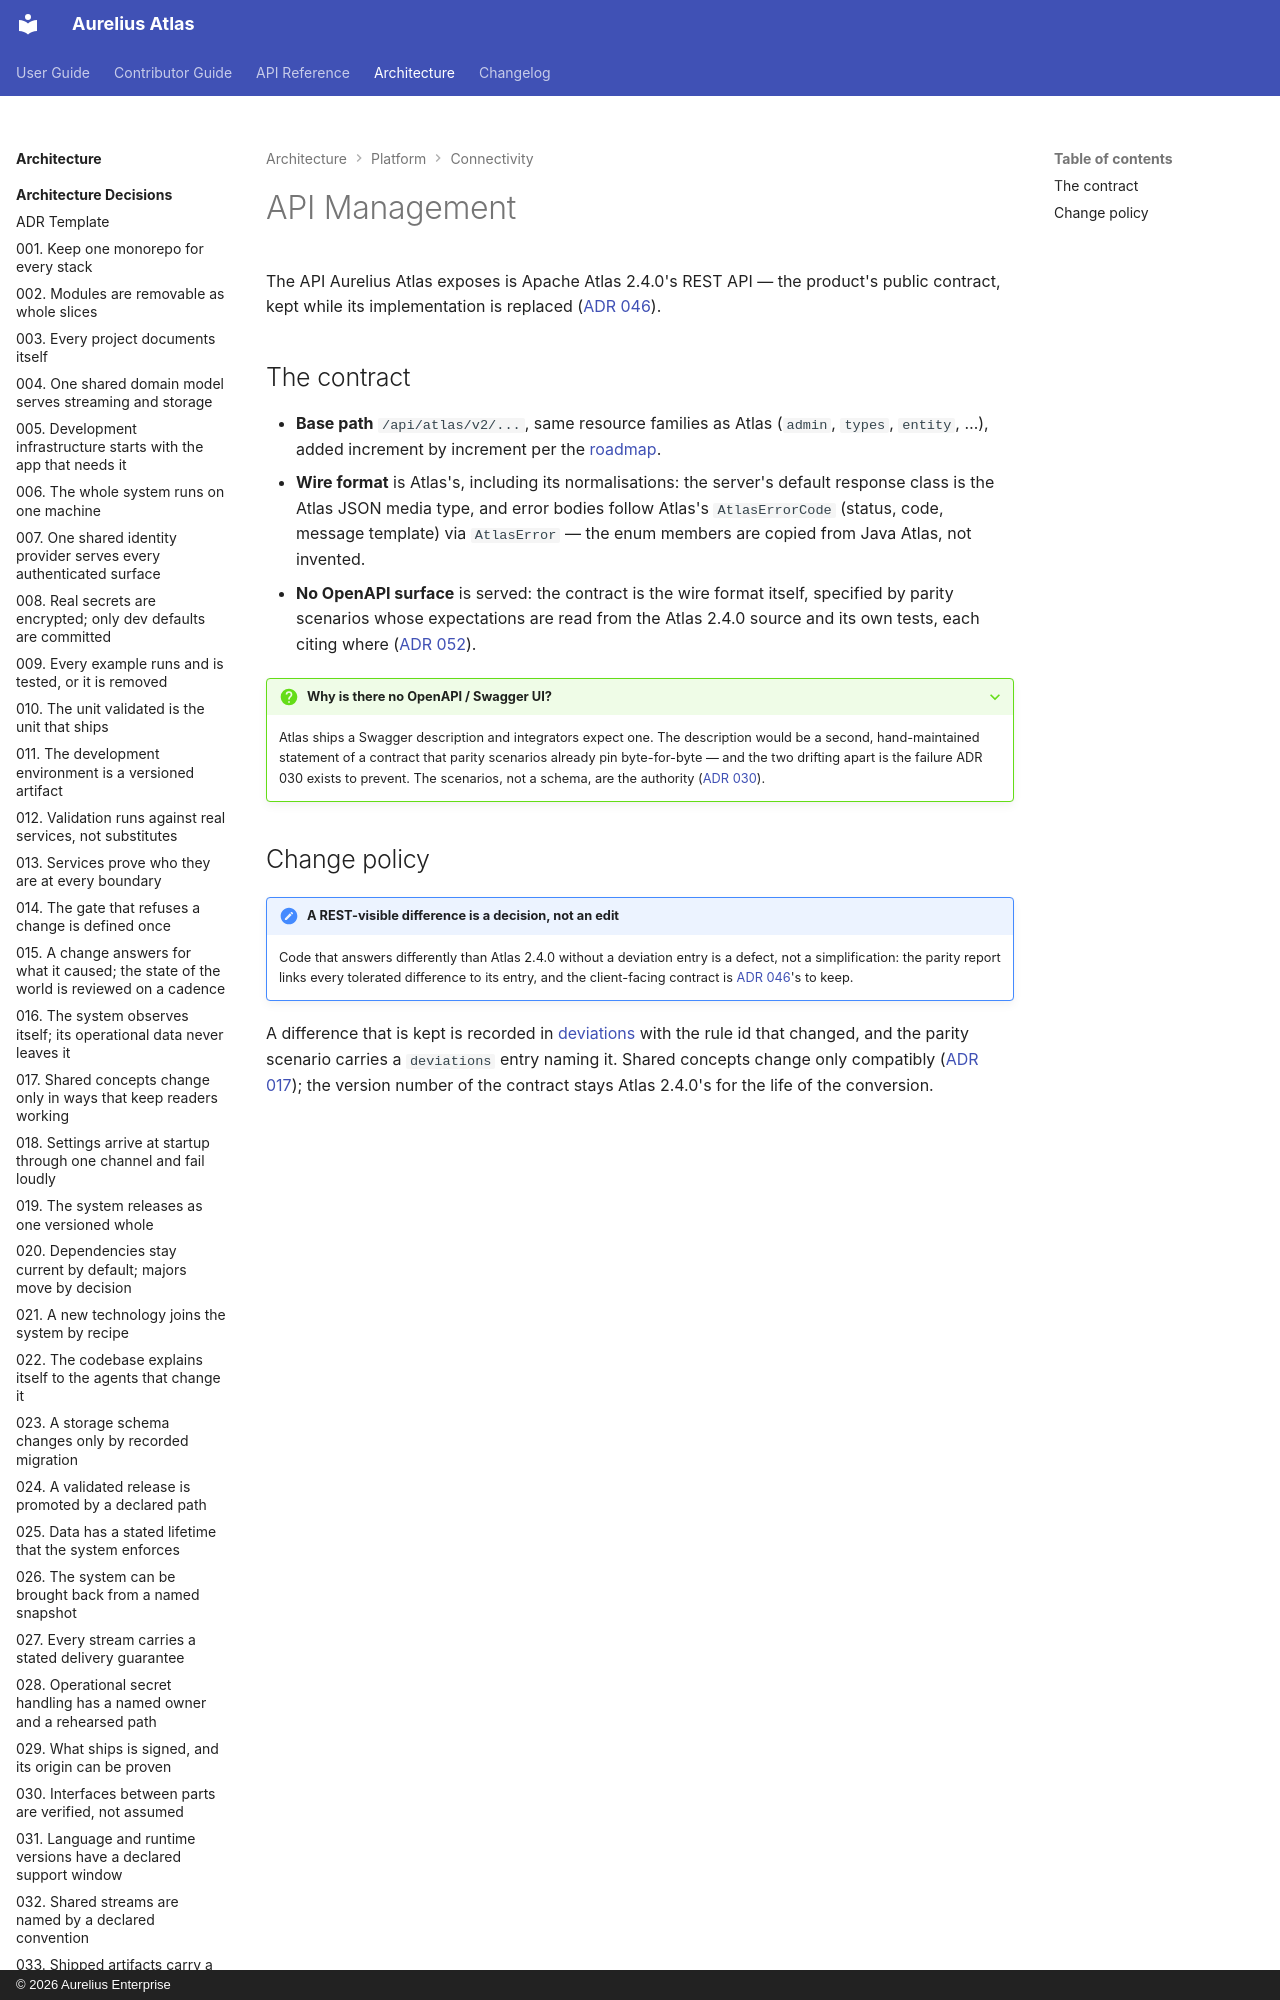

repository: aureliusenterprise/aurelius-atlas · page: architecture/platform/connectivity/api-management/index.html · generator: mkdocs · copyright: © 2026 Aurelius Enterprise

# API Management

The API Aurelius Atlas exposes is Apache Atlas 2.4.0's REST API — the product's public contract, kept
while its implementation is replaced ([ADR 046](../../adr/046-the-catalogue-keeps-its-public-contract.md)).
